Image classification data set "Mango-Dataset" (muhammadimran-ui/Mango-Dataset on GitHub). Class labels (4): damage, good mango, over ripe mango, under ripe mango.

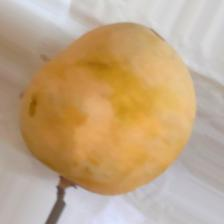
Label: over ripe mango

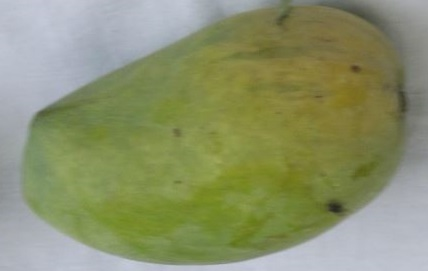
Label: good mango

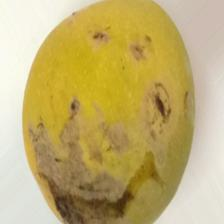
Label: damage

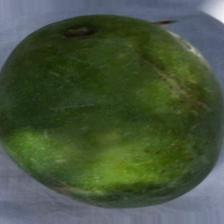
Label: under ripe mango

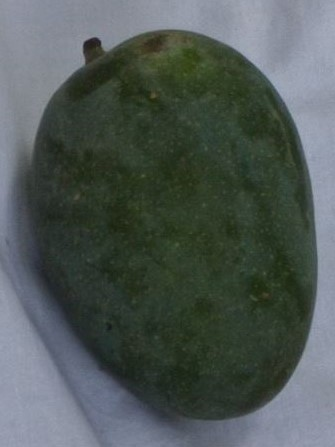
Label: under ripe mango

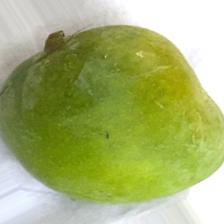
Label: good mango
